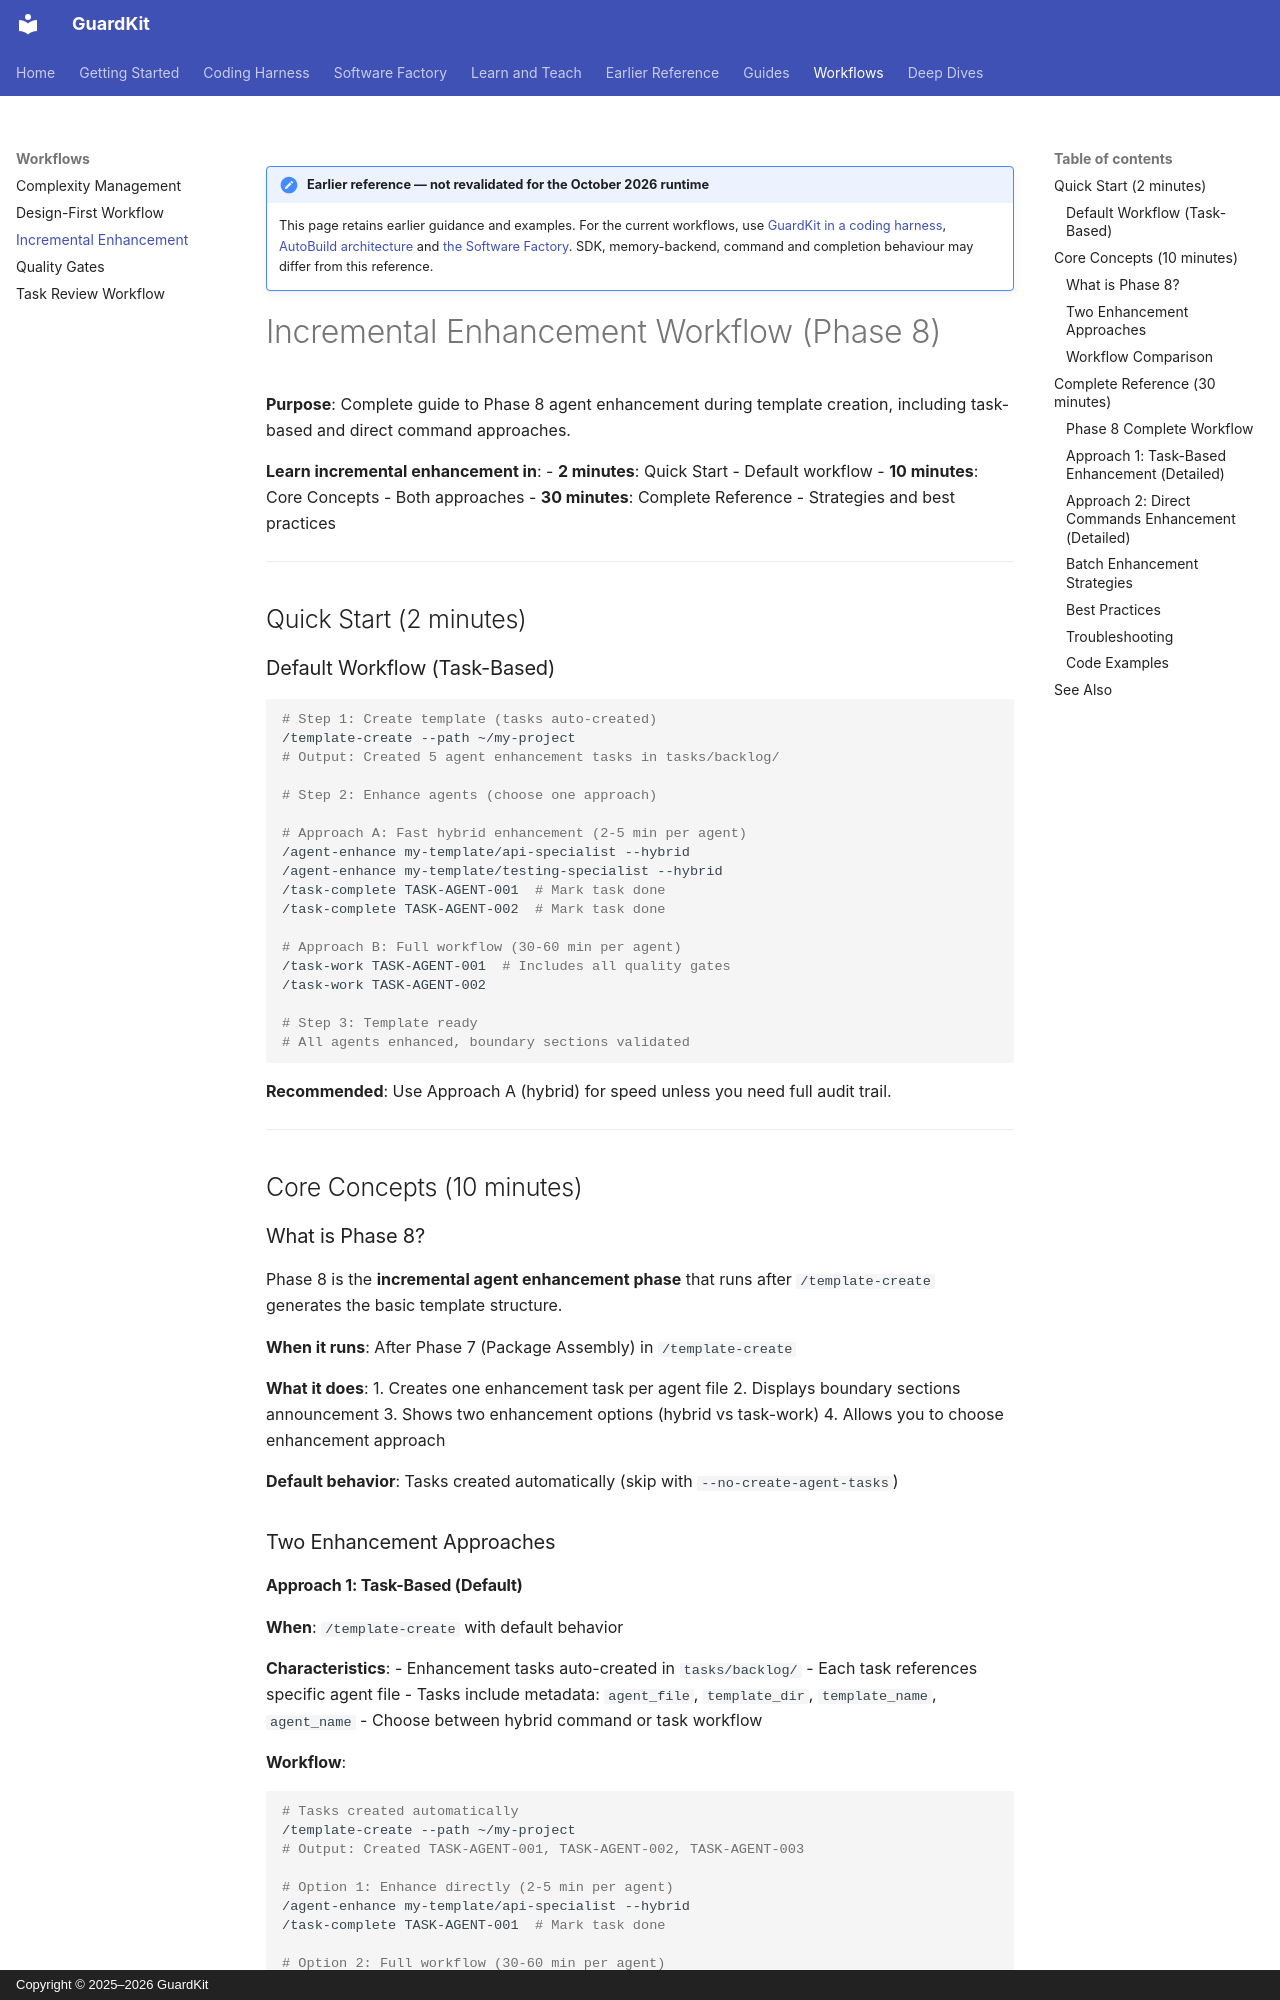

repository: guardkit/guardkit · page: workflows/incremental-enhancement-workflow/index.html · generator: mkdocs · copyright: Copyright © 2025–2026 GuardKit

!!! note "Earlier reference — not revalidated for the October 2026 runtime"

    This page retains earlier guidance and examples. For the current workflows, use
    [GuardKit in a coding harness](../harness/index.md),
    [AutoBuild architecture](../deep-dives/autobuild-architecture.md) and
    [the Software Factory](../software-factory/index.md).
    SDK, memory-backend, command and completion behaviour may differ from this reference.

# Incremental Enhancement Workflow (Phase 8)

**Purpose**: Complete guide to Phase 8 agent enhancement during template creation, including task-based and direct command approaches.

**Learn incremental enhancement in**:
- **2 minutes**: Quick Start - Default workflow
- **10 minutes**: Core Concepts - Both approaches
- **30 minutes**: Complete Reference - Strategies and best practices

---

## Quick Start (2 minutes)

### Default Workflow (Task-Based)

```bash
# Step 1: Create template (tasks auto-created)
/template-create --path ~/my-project
# Output: Created 5 agent enhancement tasks in tasks/backlog/

# Step 2: Enhance agents (choose one approach)

# Approach A: Fast hybrid enhancement (2-5 min per agent)
/agent-enhance my-template/api-specialist --hybrid
/agent-enhance my-template/testing-specialist --hybrid
/task-complete TASK-AGENT-001  # Mark task done
/task-complete TASK-AGENT-002  # Mark task done

# Approach B: Full workflow (30-60 min per agent)
/task-work TASK-AGENT-001  # Includes all quality gates
/task-work TASK-AGENT-002

# Step 3: Template ready
# All agents enhanced, boundary sections validated
```

**Recommended**: Use Approach A (hybrid) for speed unless you need full audit trail.

---

## Core Concepts (10 minutes)

### What is Phase 8?

Phase 8 is the **incremental agent enhancement phase** that runs after `/template-create` generates the basic template structure.

**When it runs**: After Phase 7 (Package Assembly) in `/template-create`

**What it does**:
1. Creates one enhancement task per agent file
2. Displays boundary sections announcement
3. Shows two enhancement options (hybrid vs task-work)
4. Allows you to choose enhancement approach

**Default behavior**: Tasks created automatically (skip with `--no-create-agent-tasks`)

### Two Enhancement Approaches
